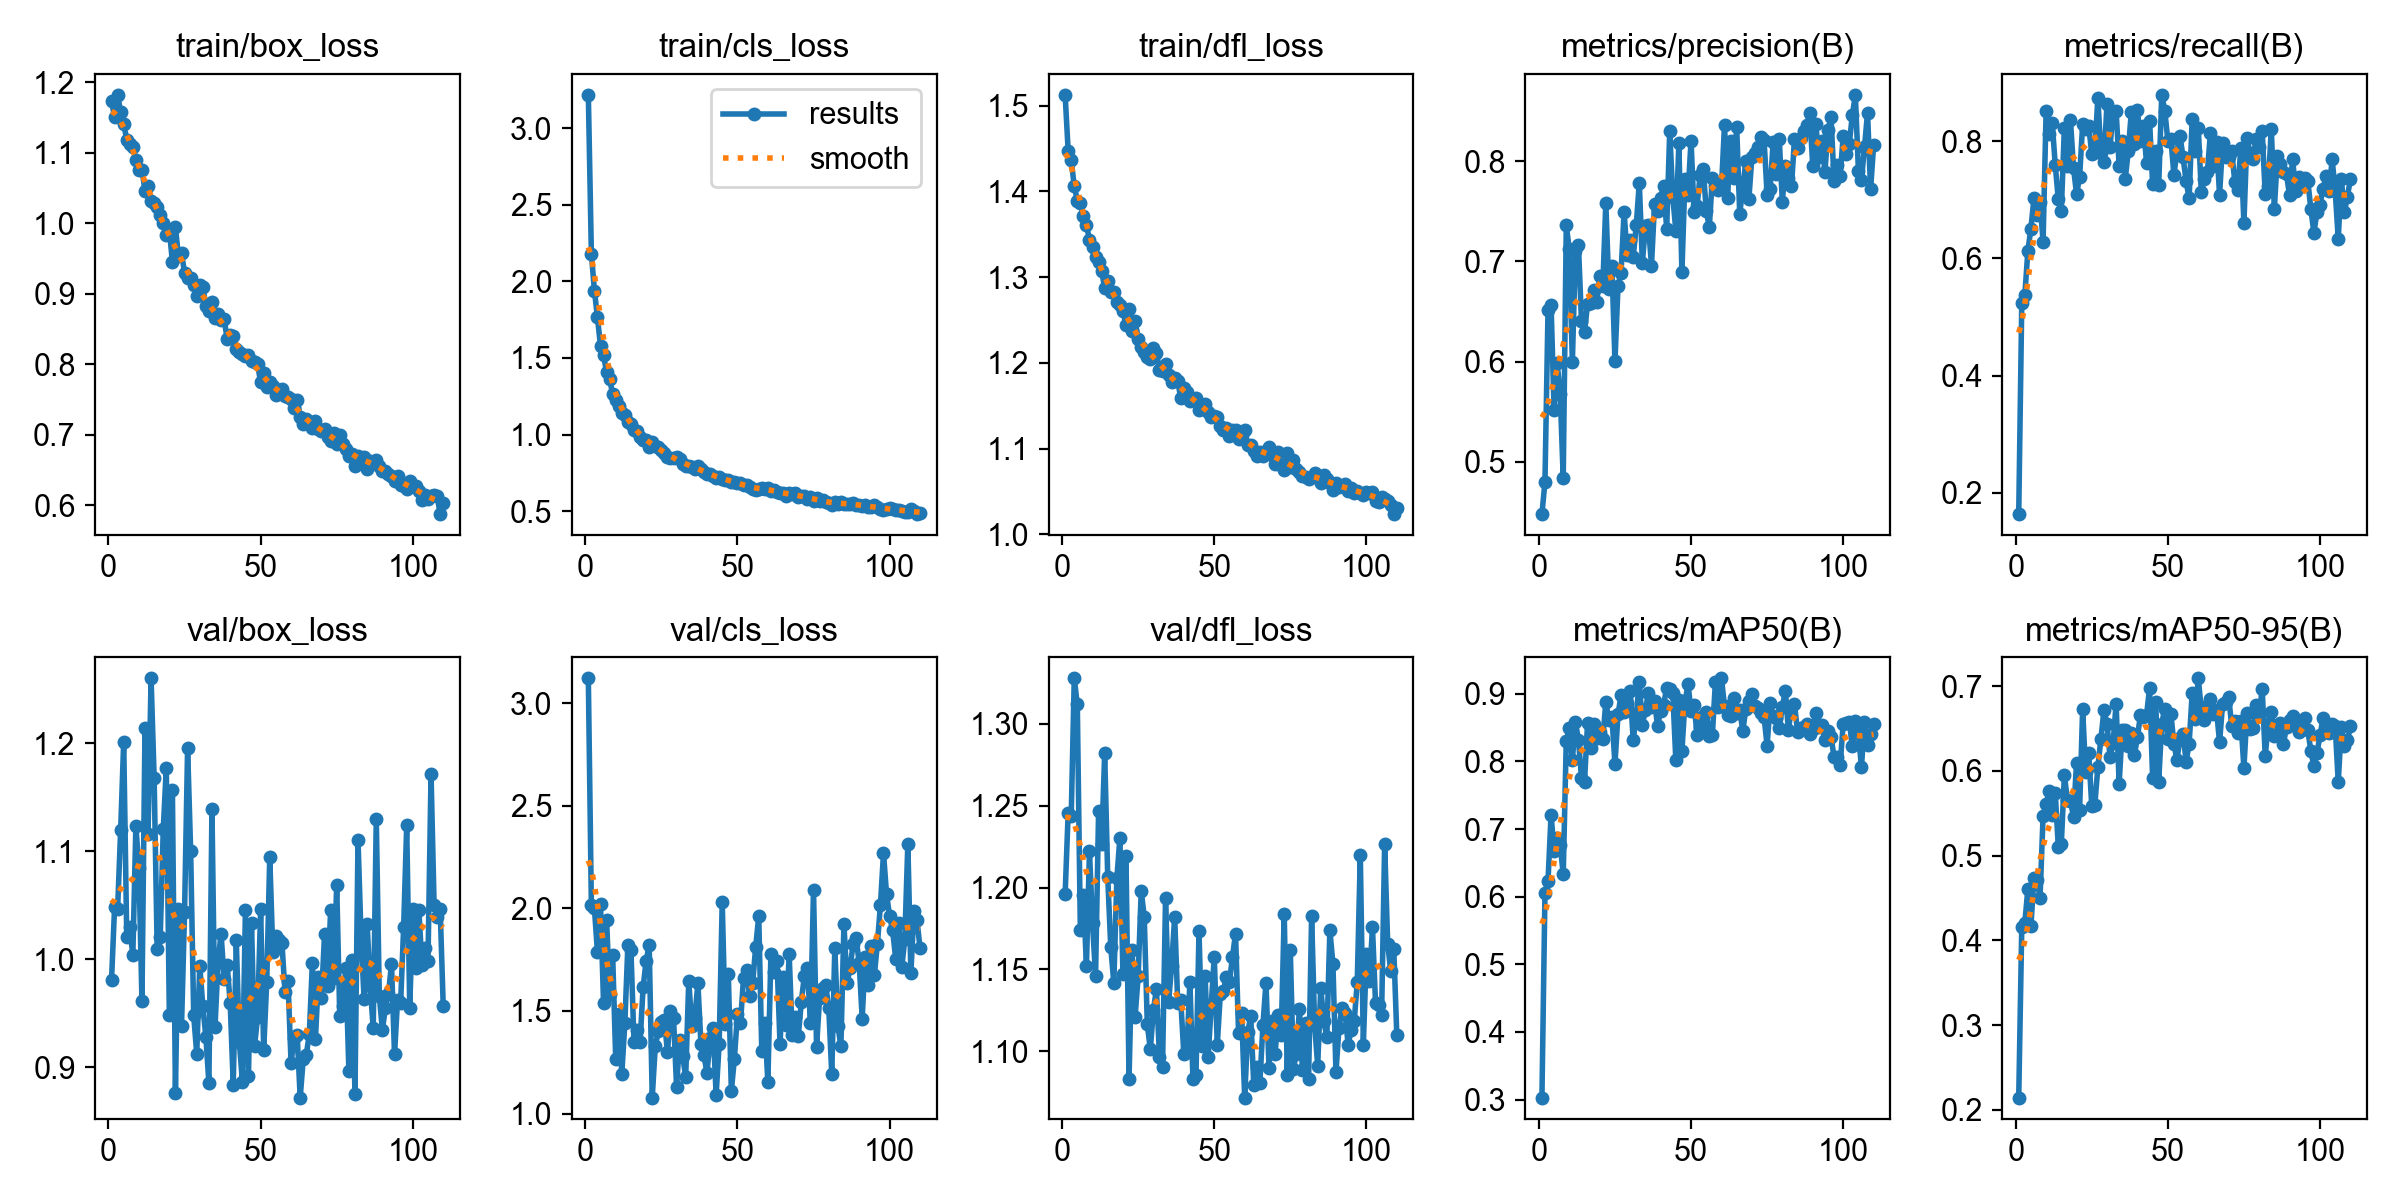

The file beside this chart, header and first rows:
epoch, time, train/box_loss, train/cls_loss, train/dfl_loss, metrics/precision(B), metrics/recall(B), metrics/mAP50(B), metrics/mAP50-95(B), val/box_loss, val/cls_loss, val/dfl_loss, lr/pg0, lr/pg1, lr/pg2
1, 21.29, 1.173, 3.22, 1.513, 0.4476, 0.1639, 0.3028, 0.2143, 0.9806, 3.121, 1.196, 0.0002529, 0.0002529, 0.0002529
2, 35.68, 1.151, 2.181, 1.447, 0.4799, 0.5247, 0.6056, 0.4162, 1.048, 2.016, 1.246, 0.0005067, 0.0005067, 0.0005067
3, 49.71, 1.182, 1.941, 1.436, 0.6512, 0.5369, 0.6233, 0.4206, 1.047, 2.001, 1.244, 0.000758, 0.000758, 0.000758
4, 63.37, 1.157, 1.766, 1.406, 0.657, 0.6127, 0.7206, 0.4605, 1.12, 1.786, 1.328, 0.0007576, 0.0007576, 0.0007576
5, 76.99, 1.141, 1.578, 1.389, 0.5513, 0.6506, 0.6682, 0.417, 1.201, 2.02, 1.312, 0.0007538, 0.0007538, 0.0007538
6, 90.29, 1.119, 1.517, 1.386, 0.5983, 0.7027, 0.6869, 0.4732, 1.021, 1.54, 1.174, 0.00075, 0.00075, 0.00075
7, 103.3, 1.113, 1.406, 1.371, 0.568, 0.6745, 0.6763, 0.4717, 1.03, 1.943, 1.195, 0.0007462, 0.0007462, 0.0007462
8, 116.1, 1.109, 1.36, 1.361, 0.4835, 0.6968, 0.6334, 0.4504, 1.004, 1.584, 1.152, 0.0007424, 0.0007424, 0.0007424
9, 128.9, 1.091, 1.265, 1.344, 0.736, 0.6285, 0.8307, 0.5462, 1.123, 1.771, 1.222, 0.0007385, 0.0007385, 0.0007385
10, 141.8, 1.076, 1.223, 1.336, 0.7123, 0.8513, 0.8489, 0.561, 1.084, 1.265, 1.178, 0.0007347, 0.0007347, 0.0007347
11, 154.5, 1.076, 1.189, 1.323, 0.5994, 0.8115, 0.8023, 0.5759, 0.9615, 1.483, 1.146, 0.0007309, 0.0007309, 0.0007309
12, 167.5, 1.046, 1.139, 1.318, 0.7103, 0.8313, 0.8585, 0.5477, 1.214, 1.194, 1.247, 0.0007271, 0.0007271, 0.0007271
13, 180.3, 1.054, 1.128, 1.307, 0.7164, 0.7594, 0.832, 0.5739, 1.116, 1.441, 1.226, 0.0007233, 0.0007233, 0.0007233
14, 193.1, 1.032, 1.081, 1.287, 0.6403, 0.7007, 0.7759, 0.5105, 1.26, 1.822, 1.282, 0.0007195, 0.0007195, 0.0007195
15, 206.1, 1.029, 1.072, 1.296, 0.6294, 0.6816, 0.7702, 0.5141, 1.168, 1.798, 1.206, 0.0007157, 0.0007157, 0.0007157
16, 219.1, 1.023, 1.031, 1.283, 0.6576, 0.8228, 0.8575, 0.5947, 1.01, 1.35, 1.163, 0.0007119, 0.0007119, 0.0007119
17, 232.4, 1.012, 1.025, 1.282, 0.6585, 0.7584, 0.8197, 0.5658, 1.02, 1.407, 1.142, 0.0007081, 0.0007081, 0.0007081
18, 246.5, 1, 0.9861, 1.271, 0.6718, 0.8359, 0.8559, 0.5645, 1.12, 1.347, 1.206, 0.0007043, 0.0007043, 0.0007043
19, 260.6, 0.9836, 0.9629, 1.267, 0.6592, 0.7542, 0.8344, 0.5456, 1.177, 1.615, 1.23, 0.0007005, 0.0007005, 0.0007005
20, 275.6, 0.9901, 0.9651, 1.261, 0.6857, 0.7098, 0.8438, 0.6098, 0.9482, 1.744, 1.147, 0.0006967, 0.0006967, 0.0006967
21, 289, 0.9458, 0.9199, 1.244, 0.6751, 0.7379, 0.8337, 0.5533, 1.157, 1.821, 1.219, 0.0006929, 0.0006929, 0.0006929
22, 302.8, 0.9943, 0.953, 1.262, 0.7586, 0.8286, 0.8877, 0.6728, 0.8759, 1.078, 1.083, 0.0006891, 0.0006891, 0.0006891
23, 316.2, 0.9533, 0.9229, 1.237, 0.6726, 0.8212, 0.8619, 0.5983, 1.046, 1.327, 1.162, 0.0006853, 0.0006853, 0.0006853
24, 329.4, 0.9579, 0.9204, 1.249, 0.6951, 0.8264, 0.8657, 0.621, 0.9384, 1.403, 1.121, 0.0006814, 0.0006814, 0.0006814
25, 342.5, 0.9301, 0.8997, 1.228, 0.6003, 0.778, 0.7964, 0.5587, 1.044, 1.447, 1.146, 0.0006776, 0.0006776, 0.0006776
26, 356, 0.923, 0.8771, 1.219, 0.6755, 0.7816, 0.8695, 0.5597, 1.196, 1.458, 1.198, 0.0006738, 0.0006738, 0.0006738
27, 369.9, 0.9231, 0.8536, 1.213, 0.6886, 0.8737, 0.8977, 0.6043, 1.1, 1.298, 1.182, 0.00067, 0.00067, 0.00067
28, 384.1, 0.9129, 0.8438, 1.207, 0.7495, 0.7802, 0.8728, 0.6375, 0.948, 1.498, 1.117, 0.0006662, 0.0006662, 0.0006662
29, 398.7, 0.8974, 0.8445, 1.204, 0.7067, 0.7651, 0.8865, 0.6717, 0.9125, 1.468, 1.101, 0.0006624, 0.0006624, 0.0006624
30, 413.6, 0.9119, 0.854, 1.217, 0.7219, 0.8632, 0.9049, 0.6556, 0.9939, 1.13, 1.125, 0.0006586, 0.0006586, 0.0006586
31, 428.6, 0.9094, 0.8392, 1.212, 0.7048, 0.79, 0.8314, 0.6167, 0.9565, 1.358, 1.138, 0.0006548, 0.0006548, 0.0006548
32, 443.2, 0.8834, 0.8044, 1.192, 0.736, 0.8502, 0.8685, 0.6326, 0.9281, 1.279, 1.097, 0.000651, 0.000651, 0.000651
33, 457.7, 0.8761, 0.7969, 1.19, 0.7788, 0.8522, 0.9174, 0.679, 0.8851, 1.18, 1.09, 0.0006472, 0.0006472, 0.0006472
34, 474.8, 0.8886, 0.7972, 1.198, 0.6988, 0.7571, 0.8545, 0.5849, 1.139, 1.646, 1.193, 0.0006434, 0.0006434, 0.0006434
35, 490.2, 0.8664, 0.7863, 1.186, 0.735, 0.8, 0.8759, 0.648, 0.937, 1.429, 1.13, 0.0006396, 0.0006396, 0.0006396
36, 505, 0.8711, 0.7759, 1.178, 0.7361, 0.7351, 0.9013, 0.6482, 0.997, 1.465, 1.152, 0.0006358, 0.0006358, 0.0006358
37, 520.6, 0.8635, 0.7973, 1.183, 0.696, 0.7831, 0.8801, 0.6295, 1.024, 1.637, 1.182, 0.000632, 0.000632, 0.000632
38, 534.6, 0.8636, 0.7752, 1.179, 0.7573, 0.8501, 0.8891, 0.6448, 0.9812, 1.34, 1.13, 0.0006282, 0.0006282, 0.0006282
39, 548.7, 0.8363, 0.7559, 1.159, 0.7501, 0.7942, 0.8525, 0.6187, 0.9948, 1.283, 1.131, 0.0006244, 0.0006244, 0.0006244
40, 562.8, 0.8414, 0.7439, 1.171, 0.7635, 0.8522, 0.8754, 0.6395, 0.9592, 1.198, 1.099, 0.0006205, 0.0006205, 0.0006205
41, 577, 0.8397, 0.7388, 1.166, 0.7752, 0.8007, 0.8839, 0.666, 0.884, 1.366, 1.1, 0.0006167, 0.0006167, 0.0006167
42, 590.9, 0.8223, 0.7284, 1.156, 0.7326, 0.8257, 0.9091, 0.6635, 1.017, 1.417, 1.143, 0.0006129, 0.0006129, 0.0006129
43, 604.4, 0.817, 0.7175, 1.157, 0.8303, 0.763, 0.9075, 0.6659, 0.9232, 1.091, 1.083, 0.0006091, 0.0006091, 0.0006091
44, 618.1, 0.8142, 0.722, 1.158, 0.7647, 0.8349, 0.9015, 0.6976, 0.8867, 1.341, 1.086, 0.0006053, 0.0006053, 0.0006053
45, 632.2, 0.8118, 0.7123, 1.145, 0.7307, 0.7265, 0.8023, 0.5921, 1.046, 2.031, 1.173, 0.0006015, 0.0006015, 0.0006015
46, 646.2, 0.8135, 0.705, 1.149, 0.8179, 0.7839, 0.8914, 0.6812, 0.8921, 1.435, 1.103, 0.0005977, 0.0005977, 0.0005977
47, 660.1, 0.8048, 0.7044, 1.152, 0.6891, 0.7249, 0.8156, 0.5874, 1.034, 1.681, 1.146, 0.0005939, 0.0005939, 0.0005939
48, 673.8, 0.8028, 0.689, 1.143, 0.7824, 0.8789, 0.8873, 0.6559, 0.9195, 1.11, 1.097, 0.0005901, 0.0005901, 0.0005901
49, 687.6, 0.8, 0.6925, 1.137, 0.7663, 0.8519, 0.9146, 0.6735, 0.9468, 1.267, 1.128, 0.0005863, 0.0005863, 0.0005863
50, 701.5, 0.7743, 0.6824, 1.138, 0.8208, 0.8009, 0.8752, 0.6375, 1.046, 1.483, 1.158, 0.0005825, 0.0005825, 0.0005825
51, 715.5, 0.7872, 0.6819, 1.136, 0.7491, 0.804, 0.8841, 0.6671, 0.9159, 1.441, 1.104, 0.0005787, 0.0005787, 0.0005787
52, 729.5, 0.7684, 0.6698, 1.127, 0.7557, 0.7426, 0.8384, 0.632, 0.9785, 1.661, 1.135, 0.0005749, 0.0005749, 0.0005749
53, 743.2, 0.775, 0.6686, 1.122, 0.7867, 0.7821, 0.8512, 0.6129, 1.095, 1.7, 1.137, 0.0005711, 0.0005711, 0.0005711
54, 757.1, 0.7688, 0.6557, 1.125, 0.7928, 0.8087, 0.8672, 0.639, 1.007, 1.573, 1.145, 0.0005673, 0.0005673, 0.0005673
55, 770.8, 0.7562, 0.6468, 1.115, 0.7509, 0.7726, 0.8732, 0.6441, 1.021, 1.636, 1.142, 0.0005634, 0.0005634, 0.0005634
56, 783.7, 0.762, 0.6366, 1.122, 0.734, 0.7316, 0.8375, 0.6108, 1.018, 1.812, 1.158, 0.0005596, 0.0005596, 0.0005596
57, 796.7, 0.7654, 0.6455, 1.122, 0.7834, 0.7026, 0.8386, 0.6321, 1.015, 1.963, 1.172, 0.0005558, 0.0005558, 0.0005558
58, 809.7, 0.7556, 0.6473, 1.111, 0.7757, 0.8382, 0.9171, 0.6919, 0.9696, 1.305, 1.111, 0.000552, 0.000552, 0.000552
59, 822.7, 0.7533, 0.643, 1.116, 0.7712, 0.7835, 0.8809, 0.6617, 0.9794, 1.443, 1.124, 0.0005482, 0.0005482, 0.0005482
60, 836, 0.7508, 0.6537, 1.121, 0.774, 0.8228, 0.923, 0.7092, 0.9039, 1.152, 1.072, 0.0005444, 0.0005444, 0.0005444
... 50 more rows
